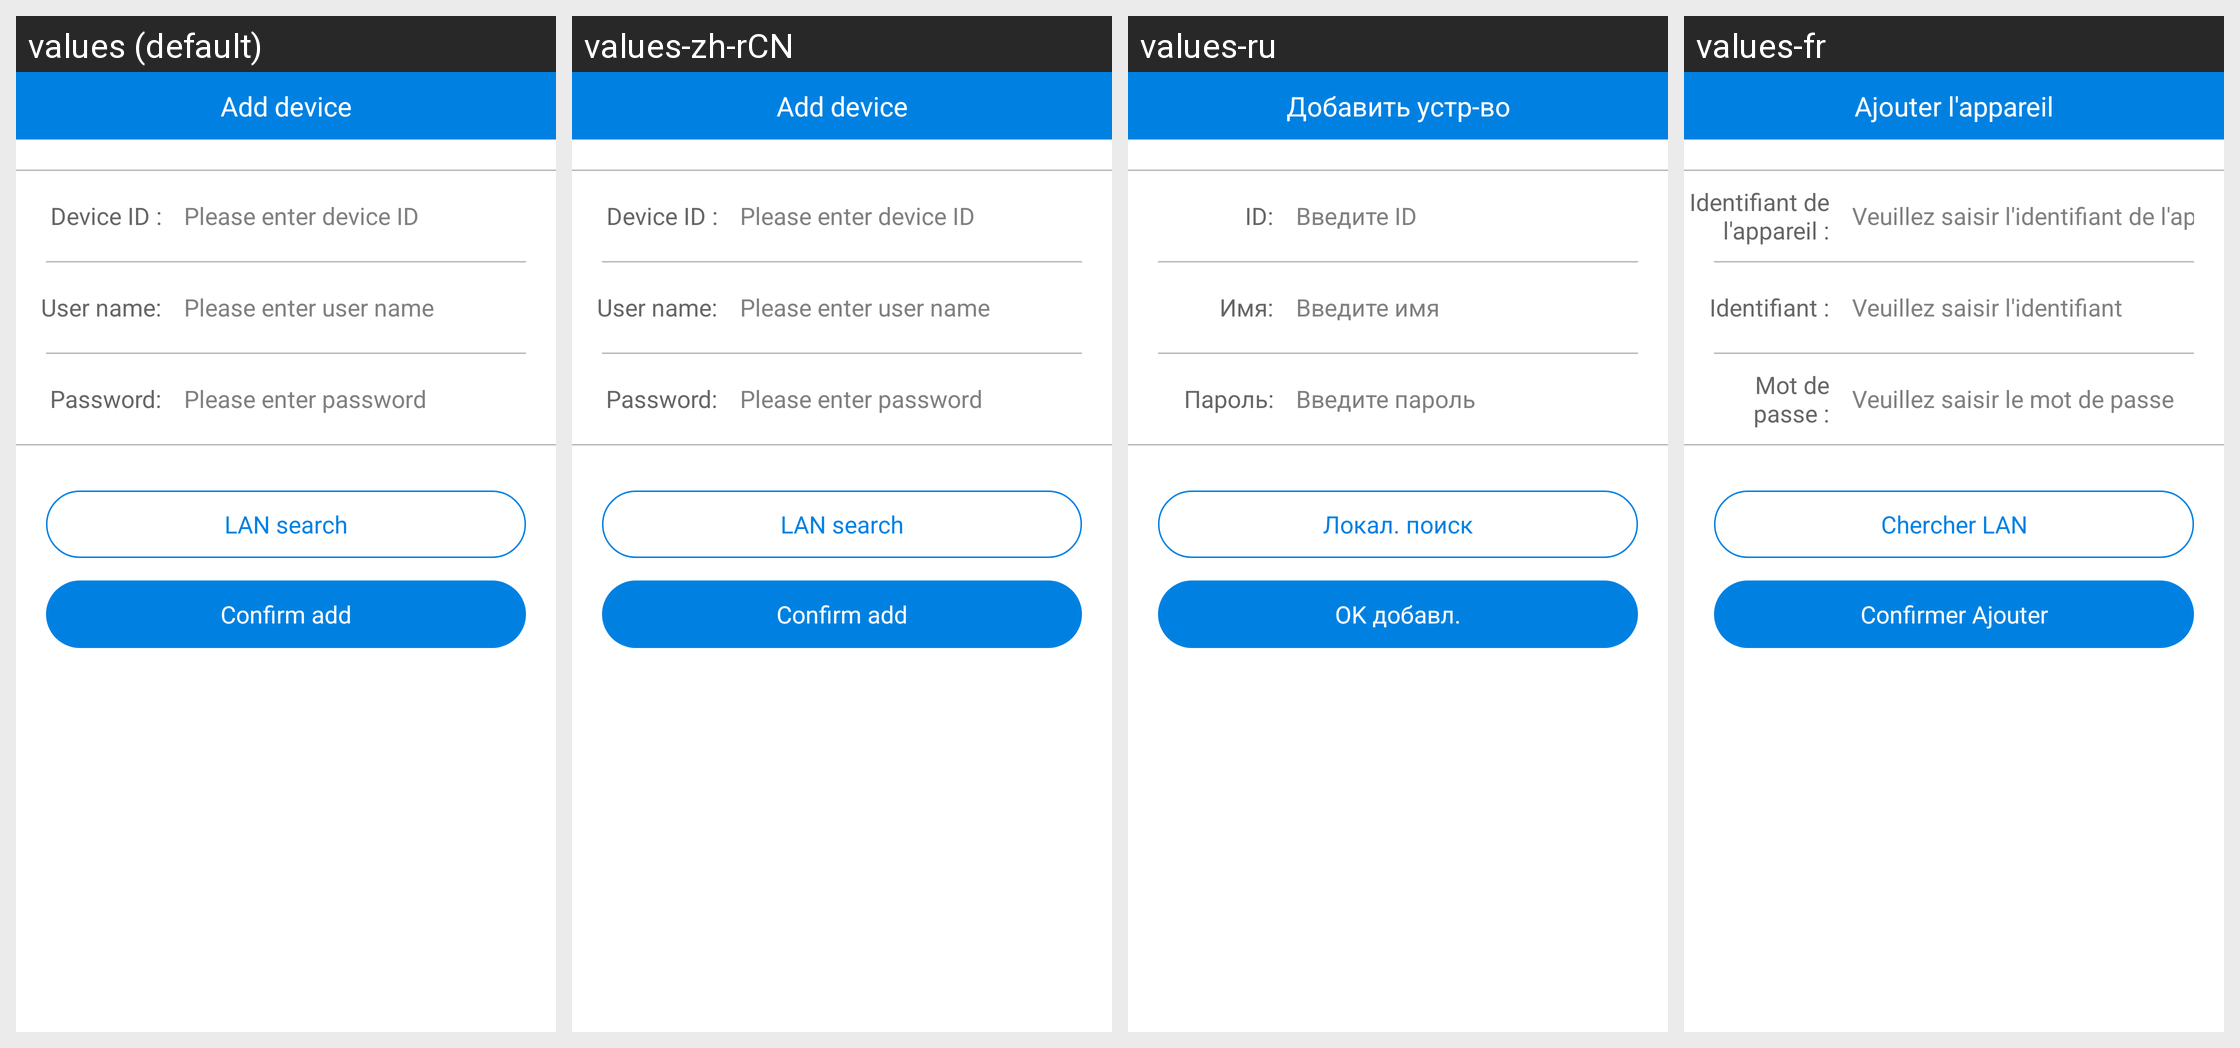

Here is an Android app screen in its default locale and in the app's own translations. Write out the translated-string differences for the strings that appear on this screen.
Android screen res/layout/add_id_device_popuwindow.xml rendered under 4 locales, left to right: values (default), values-zh-rCN, values-ru, values-fr. Device: Nexus 5 (rendered at 1080×1920; each locale shown at half size, 540×960, under a caption strip naming it); theme AppTheme.
Other locales in the repository, not shown: values-zh-rTW.
Strings drawn on this screen, with the default value and each locale's value (text and hints the layout hard-codes, and strings that could not be matched under every locale, appear in the picture but are not listed):

title_add_device
  values: Add device
  values-zh-rCN: Add device
  values-ru: Добавить устр-во
  values-fr: Ajouter l'appareil

deviceID
  values: Device ID :
  values-zh-rCN: Device ID :
  values-ru: ID:
  values-fr: Identifiant de l'appareil :

inputDeviceID
  values: Please enter device ID
  values-zh-rCN: Please enter device ID
  values-ru: Введите ID
  values-fr: Veuillez saisir l'identifiant de l'appareil

username
  values: User name:
  values-zh-rCN: User name:
  values-ru: Имя:
  values-fr: Identifiant :

usernameHint
  values: Please enter user name
  values-zh-rCN: Please enter user name
  values-ru: Введите имя
  values-fr: Veuillez saisir l'identifiant

password
  values: Password:
  values-zh-rCN: Password:
  values-ru: Пароль:
  values-fr: Mot de passe :

passwordHint
  values: Please enter password
  values-zh-rCN: Please enter password
  values-ru: Введите пароль
  values-fr: Veuillez saisir le mot de passe

LANSeek
  values: LAN search
  values-zh-rCN: LAN search
  values-ru: Локал. поиск
  values-fr: Chercher LAN

alert_add_btn_OK
  values: Confirm add
  values-zh-rCN: Confirm add
  values-ru: OK добавл.
  values-fr: Confirmer Ajouter
